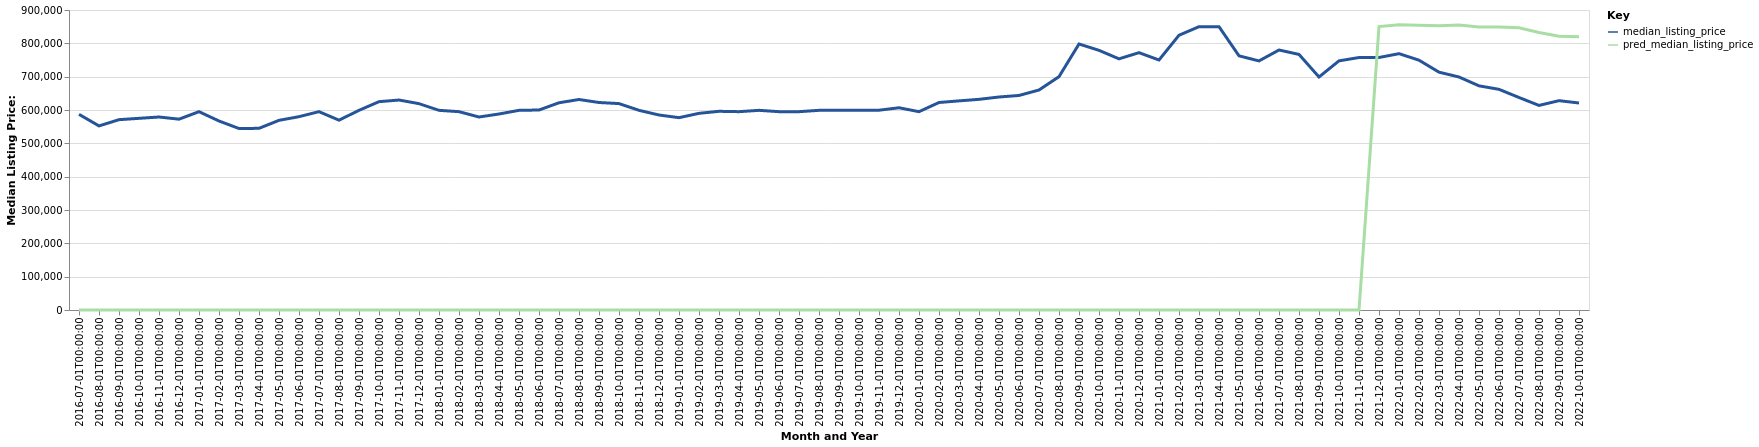

Values plotted in this chart, from the file beside it:
date, time_idx, median_listing_price, thirty_year_interest_rate_five, month, county_name, active_listing_count, pred_median_listing_price, month_year
2016-07-01, 0, 587000, 3.72, 7, Ukiah, CA, 370.0, 0, Jul-2016
2016-08-01, 1, 552250, 3.73, 8, Ukiah, CA, 377.0, 0, Aug-2016
2016-09-01, 2, 571000, 3.66, 9, Ukiah, CA, 374.0, 0, Sep-2016
2016-10-01, 3, 575000, 3.64, 10, Ukiah, CA, 355.0, 0, Oct-2016
2016-11-01, 4, 579000, 3.66, 11, Ukiah, CA, 325.0, 0, Nov-2016
2016-12-01, 5, 572500, 3.48, 12, Ukiah, CA, 299.0, 0, Dec-2016
2017-01-01, 6, 595000, 3.45, 1, Ukiah, CA, 263.0, 0, Jan-2017
2017-02-01, 7, 567000, 3.5, 2, Ukiah, CA, 254.0, 0, Feb-2017
2017-03-01, 8, 544500, 3.52, 3, Ukiah, CA, 273.0, 0, Mar-2017
2017-04-01, 9, 545000, 4.03, 4, Ukiah, CA, 299.0, 0, Apr-2017
2017-05-01, 10, 569000, 4.32, 5, Ukiah, CA, 313.0, 0, May-2017
2017-06-01, 11, 580000, 4.2, 6, Ukiah, CA, 326.0, 0, Jun-2017
2017-07-01, 12, 595000, 4.19, 7, Ukiah, CA, 337.0, 0, Jul-2017
2017-08-01, 13, 569500, 4.3, 8, Ukiah, CA, 322.0, 0, Aug-2017
2017-09-01, 14, 599000, 4.1, 9, Ukiah, CA, 360.0, 0, Sep-2017
2017-10-01, 15, 625000, 4.05, 10, Ukiah, CA, 347.0, 0, Oct-2017
2017-11-01, 16, 629900, 3.94, 11, Ukiah, CA, 326.0, 0, Nov-2017
2017-12-01, 17, 619000, 4.03, 12, Ukiah, CA, 295.0, 0, Dec-2017
2018-01-01, 18, 599000, 3.93, 1, Ukiah, CA, 284.0, 0, Jan-2018
2018-02-01, 19, 595000, 3.83, 2, Ukiah, CA, 305.0, 0, Feb-2018
2018-03-01, 20, 579000, 3.94, 3, Ukiah, CA, 339.0, 0, Mar-2018
2018-04-01, 21, 588000, 3.95, 4, Ukiah, CA, 359.0, 0, Apr-2018
2018-05-01, 22, 599000, 3.99, 5, Ukiah, CA, 461.0, 0, May-2018
2018-06-01, 23, 599950, 4.15, 6, Ukiah, CA, 478.0, 0, Jun-2018
2018-07-01, 24, 621725, 4.4, 7, Ukiah, CA, 500.0, 0, Jul-2018
2018-08-01, 25, 631500, 4.46, 8, Ukiah, CA, 496.0, 0, Aug-2018
2018-09-01, 26, 622500, 4.58, 9, Ukiah, CA, 497.0, 0, Sep-2018
2018-10-01, 27, 619250, 4.66, 10, Ukiah, CA, 483.0, 0, Oct-2018
2018-11-01, 28, 599000, 4.62, 11, Ukiah, CA, 460.0, 0, Nov-2018
2018-12-01, 29, 585000, 4.54, 12, Ukiah, CA, 444.0, 0, Dec-2018
2019-01-01, 30, 577000, 4.6, 1, Ukiah, CA, 415.0, 0, Jan-2019
2019-02-01, 31, 590000, 4.72, 2, Ukiah, CA, 413.0, 0, Feb-2019
2019-03-01, 32, 596071, 4.9, 3, Ukiah, CA, 413.0, 0, Mar-2019
2019-04-01, 33, 595000, 4.94, 4, Ukiah, CA, 417.0, 0, Apr-2019
2019-05-01, 34, 599000, 4.75, 5, Ukiah, CA, 448.0, 0, May-2019
2019-06-01, 35, 595000, 4.51, 6, Ukiah, CA, 472.0, 0, Jun-2019
2019-07-01, 36, 595000, 4.41, 7, Ukiah, CA, 463.0, 0, Jul-2019
2019-08-01, 37, 599000, 4.41, 8, Ukiah, CA, 449.0, 0, Aug-2019
2019-09-01, 38, 599000, 4.2, 9, Ukiah, CA, 427.0, 0, Sep-2019
2019-10-01, 39, 599000, 4.14, 10, Ukiah, CA, 405.0, 0, Oct-2019
2019-11-01, 40, 599400, 3.84, 11, Ukiah, CA, 375.0, 0, Nov-2019
2019-12-01, 41, 606700, 3.81, 12, Ukiah, CA, 336.0, 0, Dec-2019
2020-01-01, 42, 595000, 3.75, 1, Ukiah, CA, 302.0, 0, Jan-2020
2020-02-01, 43, 622500, 3.73, 2, Ukiah, CA, 297.0, 0, Feb-2020
2020-03-01, 44, 627375, 3.78, 3, Ukiah, CA, 295.0, 0, Mar-2020
2020-04-01, 45, 632000, 3.75, 4, Ukiah, CA, 281.0, 0, Apr-2020
2020-05-01, 46, 639000, 3.74, 5, Ukiah, CA, 281.0, 0, May-2020
2020-06-01, 47, 643625, 3.72, 6, Ukiah, CA, 284.0, 0, Jun-2020
2020-07-01, 48, 660000, 3.49, 7, Ukiah, CA, 219.0, 0, Jul-2020
2020-08-01, 49, 699999, 3.65, 8, Ukiah, CA, 192.0, 0, Aug-2020
2020-09-01, 50, 798000, 3.33, 9, Ukiah, CA, 190.0, 0, Sep-2020
2020-10-01, 51, 779000, 3.28, 10, Ukiah, CA, 189.0, 0, Oct-2020
2020-11-01, 52, 753500, 3.21, 11, Ukiah, CA, 177.0, 0, Nov-2020
2020-12-01, 53, 772000, 3.07, 12, Ukiah, CA, 155.0, 0, Dec-2020
2021-01-01, 54, 750000, 2.99, 1, Ukiah, CA, 131.0, 0, Jan-2021
2021-02-01, 55, 824238, 2.93, 2, Ukiah, CA, 123.0, 0, Feb-2021
2021-03-01, 56, 850000, 2.88, 3, Ukiah, CA, 125.0, 0, Mar-2021
2021-04-01, 57, 850000, 2.84, 4, Ukiah, CA, 146.0, 0, Apr-2021
2021-05-01, 58, 762500, 2.71, 5, Ukiah, CA, 167.0, 0, May-2021
2021-06-01, 59, 747250, 2.79, 6, Ukiah, CA, 173.0, 0, Jun-2021
... 16 more rows
